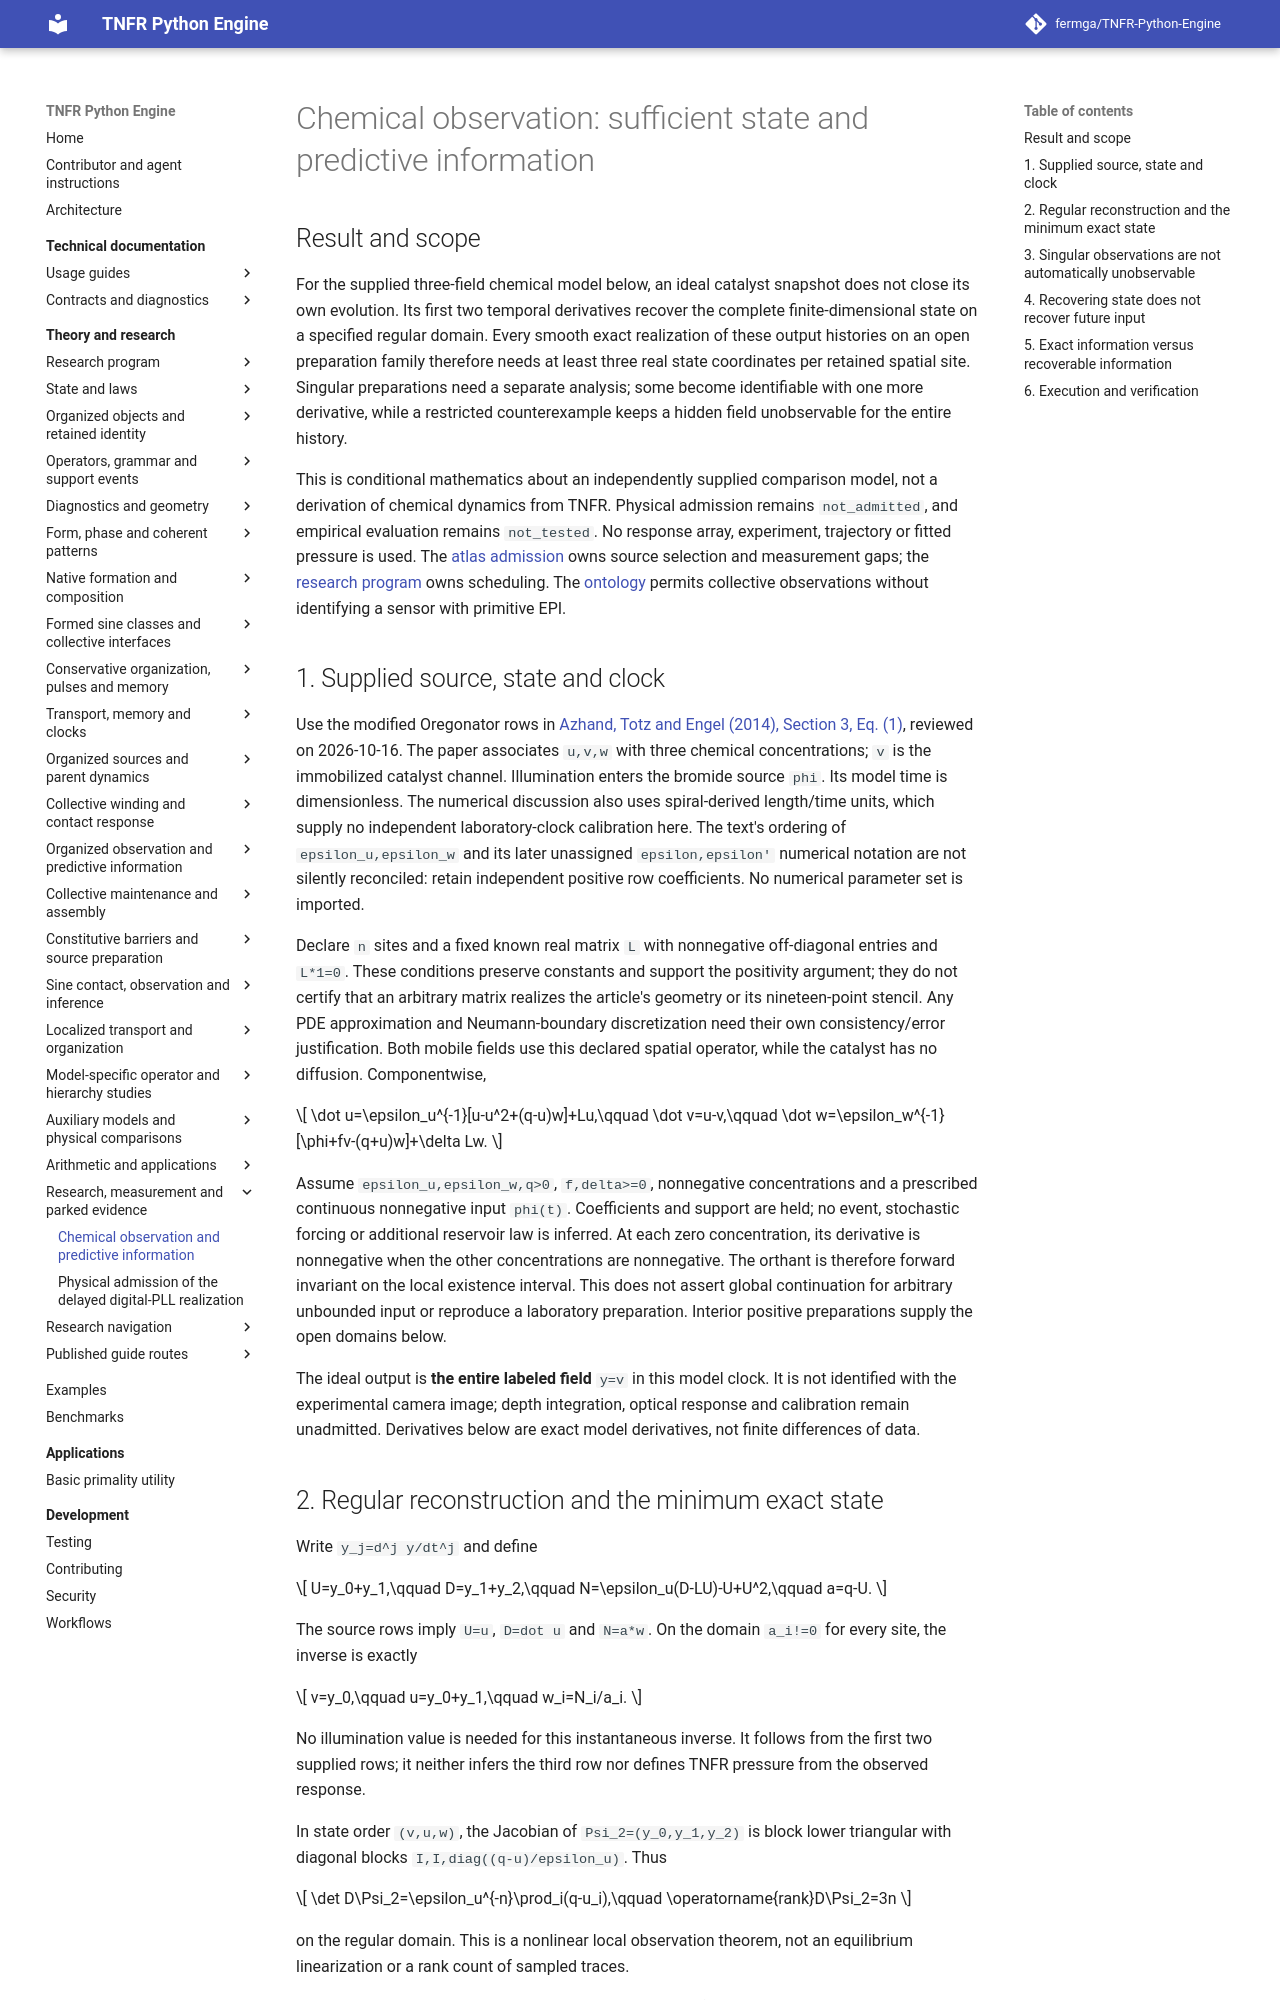

repository: fermga/TNFR-Python-Engine · page: theory/research/CHEMICAL_OBSERVATION_ADMISSION/index.html · generator: mkdocs

# Chemical observation: sufficient state and predictive information

<a id="chemical-observation-result"></a>
## Result and scope

For the supplied three-field chemical model below, an ideal catalyst snapshot
does not close its own evolution. Its first two temporal derivatives recover
the complete finite-dimensional state on a specified regular domain. Every
smooth exact realization of these output histories on an open preparation
family therefore needs at least three real state coordinates per retained
spatial site. Singular preparations need a separate analysis; some become
identifiable with one more derivative, while a restricted counterexample
keeps a hidden field unobservable for the entire history.

This is conditional mathematics about an independently supplied comparison
model, not a derivation of chemical dynamics from TNFR. Physical admission
remains `not_admitted`, and empirical evaluation remains `not_tested`.
No response array, experiment, trajectory or fitted pressure is used.
The [atlas admission](../PHYSICAL_REGIME_CORRESPONDENCES.md#observed-pattern-admission-result)
owns source selection and measurement gaps; the
[research program](../RESEARCH_PROGRAM.md#research-current-question)
owns scheduling. The [ontology](../EMERGENT_ONTOLOGY.md#research-target-physical-properties-of-collective-patterns)
permits collective observations without identifying a sensor with primitive EPI.

## 1. Supplied source, state and clock

Use the modified Oregonator rows in
[Azhand, Totz and Engel (2014), Section 3, Eq. (1)](https://arxiv.org/html/1406.5964v2#S3),
reviewed on 2026-10-16. The paper associates `u,v,w` with three chemical
concentrations; `v` is the immobilized catalyst channel. Illumination enters
the bromide source `phi`. Its model time is dimensionless. The numerical
discussion also uses spiral-derived length/time units, which supply no
independent laboratory-clock calibration here. The text's ordering of
`epsilon_u,epsilon_w` and its later unassigned `epsilon,epsilon'` numerical
notation are not silently reconciled: retain independent positive row
coefficients. No numerical parameter set is imported.

Declare `n` sites and a fixed known real matrix `L` with nonnegative
off-diagonal entries and `L*1=0`. These conditions preserve constants and
support the positivity argument; they do not certify that an arbitrary
matrix realizes the article's geometry or its nineteen-point stencil.
Any PDE approximation and Neumann-boundary discretization need their own
consistency/error justification. Both mobile fields use this declared
spatial operator, while the catalyst has no diffusion. Componentwise,

\[
\dot u=\epsilon_u^{-1}[u-u^2+(q-u)w]+Lu,\qquad
\dot v=u-v,\qquad
\dot w=\epsilon_w^{-1}[\phi+fv-(q+u)w]+\delta Lw.
\]

Assume `epsilon_u,epsilon_w,q>0`, `f,delta>=0`, nonnegative concentrations
and a prescribed continuous nonnegative input `phi(t)`. Coefficients and
support are held; no event, stochastic forcing or additional reservoir law
is inferred. At each zero concentration, its derivative is nonnegative
when the other concentrations are nonnegative. The orthant is therefore
forward invariant on the local existence interval. This does not assert
global continuation for arbitrary unbounded input or reproduce a laboratory
preparation. Interior positive preparations supply the open domains below.

The ideal output is **the entire labeled field** `y=v` in this model clock.
It is not identified with the experimental camera image; depth integration,
optical response and calibration remain unadmitted. Derivatives below are
exact model derivatives, not finite differences of data.

<a id="chemical-regular-observation"></a>
